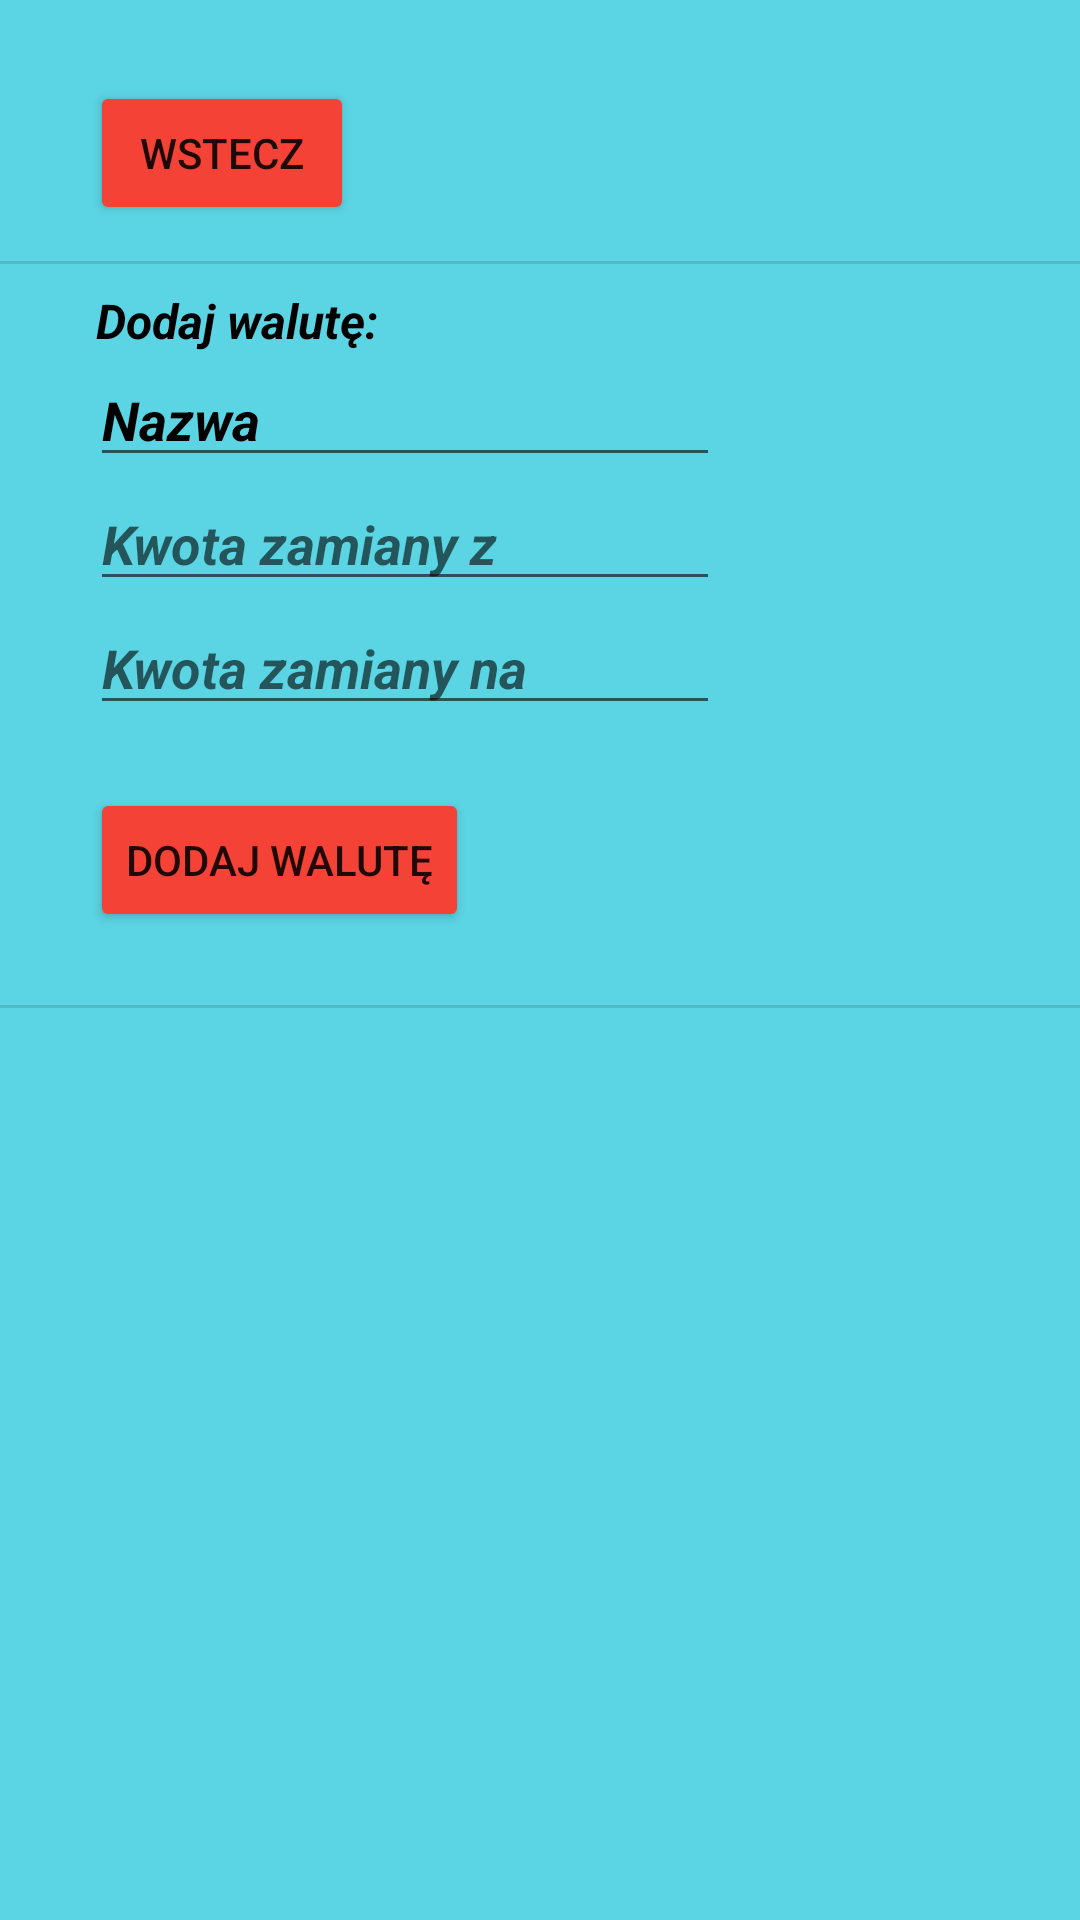

Write the Android layout XML for this screen, with the resource values it uses.
<!-- AndroidManifest.xml: application theme Theme.KantorWalut -->
<!-- res/layout/activity_menage_currencies.xml -->
<?xml version="1.0" encoding="utf-8"?>
<androidx.constraintlayout.widget.ConstraintLayout xmlns:android="http://schemas.android.com/apk/res/android"
    xmlns:app="http://schemas.android.com/apk/res-auto"
    xmlns:tools="http://schemas.android.com/tools"
    android:layout_width="match_parent"
    android:layout_height="match_parent"
    android:background="#A400BCD4"
    tools:context=".MenageCurrenciesActivity">

    <Button
        android:id="@+id/btnCurrenciesBack"
        android:layout_width="wrap_content"
        android:layout_height="wrap_content"
        android:layout_marginStart="30dp"
        android:layout_marginTop="27dp"
        android:backgroundTint="#F44336"
        android:text="@string/wstecz"
        app:layout_constraintStart_toStartOf="parent"
        app:layout_constraintTop_toTopOf="parent" />

    <LinearLayout
        android:id="@+id/layCurrencies"
        android:layout_width="349dp"
        android:layout_height="350dp"
        android:layout_marginStart="30dp"
        android:layout_marginTop="288dp"
        android:layout_marginEnd="30dp"
        android:orientation="vertical"
        app:layout_constraintEnd_toEndOf="parent"
        app:layout_constraintHorizontal_bias="1.0"
        app:layout_constraintStart_toStartOf="parent"
        app:layout_constraintTop_toBottomOf="@+id/btnCurrenciesBack"></LinearLayout>

    <View
        android:id="@+id/divider"
        android:layout_width="409dp"
        android:layout_height="1dp"
        android:layout_marginTop="12dp"
        android:background="?android:attr/listDivider"
        app:layout_constraintTop_toBottomOf="@+id/btnCurrenciesBack"
        tools:layout_editor_absoluteX="1dp" />

    <View
        android:id="@+id/divider2"
        android:layout_width="409dp"
        android:layout_height="1dp"
        android:layout_marginTop="260dp"
        android:background="?android:attr/listDivider"
        app:layout_constraintTop_toBottomOf="@+id/btnCurrenciesBack"
        tools:layout_editor_absoluteX="1dp" />

    <TextView
        android:id="@+id/textView"
        android:layout_width="wrap_content"
        android:layout_height="wrap_content"
        android:layout_marginStart="32dp"
        android:layout_marginTop="8dp"
        android:text="Dodaj walutę:"
        android:textColor="@color/black"
        android:textSize="16sp"
        android:textStyle="bold|italic"
        app:layout_constraintStart_toStartOf="parent"
        app:layout_constraintTop_toBottomOf="@+id/divider" />

    <EditText
        android:id="@+id/txtAddCurrencyName"
        android:layout_width="wrap_content"
        android:layout_height="wrap_content"
        android:layout_marginStart="30dp"
        android:ems="10"
        android:inputType="textPersonName"
        android:text="Nazwa"
        android:textColor="@color/black"
        android:textStyle="bold|italic"
        app:layout_constraintStart_toStartOf="parent"
        app:layout_constraintTop_toBottomOf="@+id/textView" />

    <EditText
        android:id="@+id/txtAddCurrencyFromValue"
        android:layout_width="wrap_content"
        android:layout_height="wrap_content"
        android:layout_marginStart="30dp"
        android:ems="10"
        android:hint="Kwota zamiany z"
        android:inputType="numberDecimal"
        android:textColor="@color/black"
        android:textStyle="bold|italic"
        app:layout_constraintStart_toStartOf="parent"
        app:layout_constraintTop_toBottomOf="@+id/txtAddCurrencyName" />

    <EditText
        android:id="@+id/txtAddCurrencyToValue"
        android:layout_width="wrap_content"
        android:layout_height="wrap_content"
        android:layout_marginStart="30dp"
        android:ems="10"
        android:hint="Kwota zamiany na"
        android:inputType="numberDecimal"
        android:textColor="@color/black"
        android:textStyle="bold|italic"
        app:layout_constraintStart_toStartOf="parent"
        app:layout_constraintTop_toBottomOf="@+id/txtAddCurrencyFromValue" />

    <Button
        android:id="@+id/btnAddCurrency"
        android:layout_width="wrap_content"
        android:layout_height="wrap_content"
        android:layout_marginStart="30dp"
        android:layout_marginTop="21dp"
        android:backgroundTint="#F44336"
        android:text="Dodaj walutę"
        app:layout_constraintStart_toStartOf="parent"
        app:layout_constraintTop_toBottomOf="@+id/txtAddCurrencyToValue" />

</androidx.constraintlayout.widget.ConstraintLayout>
<!-- resources referenced by this layout -->
<resources>
  <string name="wstecz">Wstecz</string>
  <style name="Theme.KantorWalut" parent="Theme.MaterialComponents.DayNight.DarkActionBar">
          
          <item name="colorPrimary">@color/purple_500</item>
          <item name="colorPrimaryVariant">@color/purple_700</item>
          <item name="colorOnPrimary">@color/white</item>
          
          <item name="colorSecondary">@color/teal_200</item>
          <item name="colorSecondaryVariant">@color/teal_700</item>
          <item name="colorOnSecondary">@color/black</item>
          
          <item name="android:statusBarColor" tools:targetApi="l">?attr/colorPrimaryVariant</item>
          
      </style>
  <!-- not gathered from this repository: default colours our renderer supplied (Android Studio template values) -->
  <color name="purple_500">#FF6200EE</color>
  <color name="purple_700">#FF3700B3</color>
  <color name="teal_200">#FF03DAC5</color>
  <color name="teal_700">#FF018786</color>
  <color name="black">#FF000000</color>
  <color name="white">#FFFFFFFF</color>
</resources>
